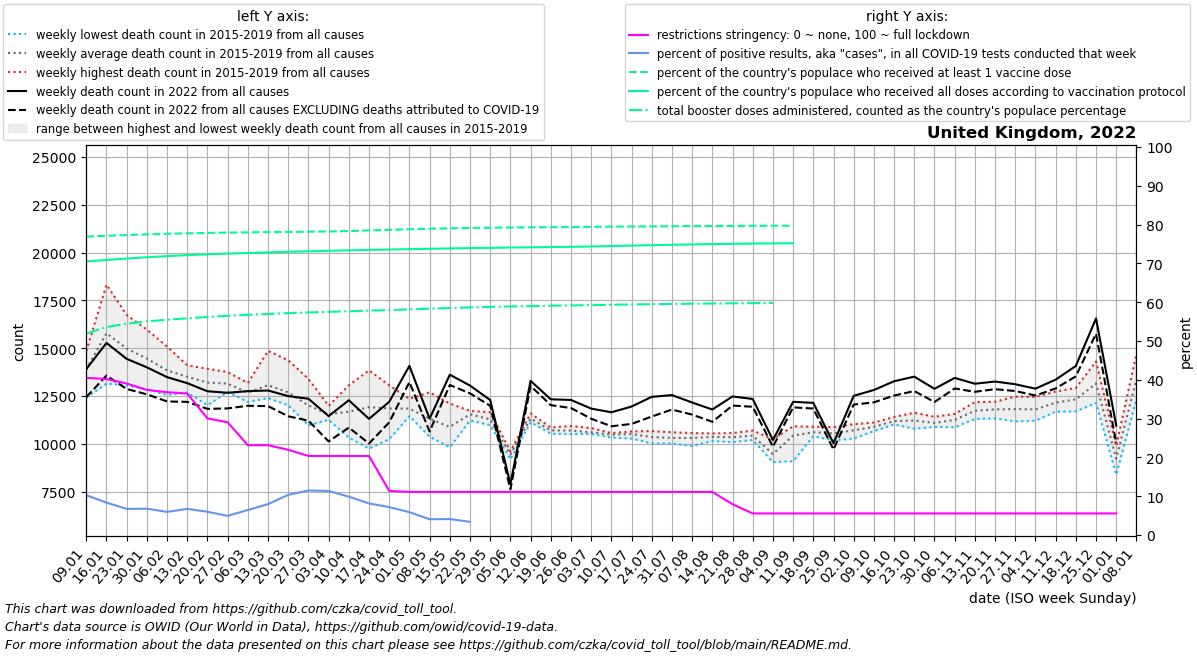

The table this chart was drawn from, first rows:
date, location, time_unit, time, deaths_2010_all_ages, deaths_2011_all_ages, deaths_2012_all_ages, deaths_2013_all_ages, deaths_2014_all_ages, deaths_2015_all_ages, deaths_2016_all_ages, deaths_2017_all_ages, deaths_2018_all_ages, deaths_2019_all_ages, deaths_2020_all_ages, deaths_2021_all_ages, deaths_2022_all_ages, new_deaths, new_cases_smoothed, new_tests_smoothed, positive_test_percent, stringency_index, people_vaccinated, people_fully_vaccinated
2022-01-09, United Kingdom, weekly, 1, , , , , , , 14860, 13608, 14699, 12421, 13767, 20039, 13909, 1465, 1245373, 12180342, 10.25, 40.5, 51897960, 47601941
2022-01-16, United Kingdom, weekly, 2, , , , , , 18317, 13149, 15526, 17429, 14484, 16018, 20035, 15273, 1705, 956244, 11383934, 8.351, 40.2, 52054058, 47845457
2022-01-23, United Kingdom, weekly, 3, , , , , , 16735, 13056, 15230, 16351, 13543, 14723, 20709, 14440, 1574, 652417, 9691239, 6.731, 39.03, 52186437, 48088079
2022-01-30, United Kingdom, weekly, 4, , , , , , 15710, 12853, 14461, 15970, 13282, 13426, 20489, 13998, 1410, 632463, 9311261, 6.792, 37.39, 52298815, 48318861
2022-02-06, United Kingdom, weekly, 5, , , , , , 14559, 12556, 14184, 15084, 12798, 13123, 19160, 13485, 1271, 518639, 8701900, 5.957, 36.8, 52399840, 48520702
2022-02-13, United Kingdom, weekly, 6, , , , , , 13728, 12680, 13794, 14104, 13220, 12532, 17148, 13171, 977.0, 520666, 7733018, 6.744, 36.46, 52480971, 48691784
2022-02-20, United Kingdom, weekly, 7, , , , , , 13510, 12015, 13209, 13924, 13346, 12416, 15583, 12748, 920.0, 383095, 6345616, 5.998, 30.05, 52549459, 48835392
2022-02-27, United Kingdom, weekly, 8, , , , , , 13069, 12716, 13328, 13752, 12876, 12299, 14290, 12667, 815.0, 262194, 5280217, 4.939, 29.05, 52605948, 48953265
2022-03-06, United Kingdom, weekly, 9, , , , , , 13179, 12730, 12815, 12188, 12476, 12333, 13115, 12755, 765.0, 294524, 4571129, 6.448, 23.15, 52654155, 49061636
2022-03-13, United Kingdom, weekly, 10, , , , , , 13003, 12487, 12577, 14857, 12394, 12412, 12471, 12787, 816.0, 377400, 4734577, 7.963, 23.15, 52692662, 49165324
2022-03-20, United Kingdom, weekly, 11, , , , , , 12472, 12480, 12088, 14366, 12017, 12539, 11678, 12495, 1054, 534224, 5157164, 10.35, 21.96, 52727892, 49270236
2022-03-27, United Kingdom, weekly, 12, , , , , , 12026, 10970, 11832, 13397, 11794, 12113, 11449, 12358, 1150, 603021, 5251603, 11.48, 20.37, 52763111, 49357177
2022-04-03, United Kingdom, weekly, 13, , , , , , 11985, 11733, 11453, 11308, 11259, 12508, 9461, 11450, 1324, 546628, 4818799, 11.35, 20.37, 52805372, 49441125
2022-04-10, United Kingdom, weekly, 14, , , , , , 10321, 13059, 11304, 12269, 11442, 18565, 10401, 12278, 1428, 375262, 3786656, 9.882, 20.37, 52877665, 49521840
2022-04-17, United Kingdom, weekly, 15, , , , , , 11572, 12753, 9756, 13841, 11661, 20929, 10474, 11305, 1287, 233768, 2862295, 8.13, 20.37, 52994376, 49601214
2022-04-24, United Kingdom, weekly, 16, , , , , , 13058, 12310, 10993, 12639, 10240, 24691, 11358, 12196, 1074, 169256, 2354068, 7.198, 11.37, 53093147, 49663132
2022-05-01, United Kingdom, weekly, 17, , , , , , 12020, 11792, 12354, 11595, 11452, 24303, 11023, 14074, 845.0, 130732, 2198348, 5.891, 11.11, 53196865, 49733337
2022-05-08, United Kingdom, weekly, 18, , , , , , 11559, 10396, 10371, 11535, 12693, 20058, 9210, 11315, 670.0, 74562, 1836280, 4.067, 11.11, 53278162, 49791154
2022-05-15, United Kingdom, weekly, 19, , , , , , 10137, 11997, 12110, 9820, 10359, 14428, 11566, 13614, 539.0, 73749, 1787703, 4.115, 11.11, 53349206, 49852993
2022-05-22, United Kingdom, weekly, 20, , , , , , 11692, 11221, 11716, 11386, 11717, 16390, 11221, 13046, 409.0, 60120, 1032370, 3.399, 11.11, 53409653, 49903930
2022-05-29, United Kingdom, weekly, 21, , , , , , 11323, 11011, 11423, 10973, 11652, 13839, 10991, 12289, 299.0, 50717, , , 11.11, 53453051, 49957818
2022-06-05, United Kingdom, weekly, 22, , , , , , 9513, 9189, 9601, 9395, 9531, 11268, 9115, 7893, 269.0, 31105, , , 11.11, 53494512, 50012760
2022-06-12, United Kingdom, weekly, 23, , , , , , 11590, 11171, 11131, 11257, 11460, 12106, 11619, 13291, 263.0, 63794, , , 11.11, 53522129, 50048509
2022-06-19, United Kingdom, weekly, 24, , , , , , 10856, 10668, 10693, 10533, 10751, 11302, 10826, 12328, 306.0, 83952, , , 11.11, 53553106, 50090167
2022-06-26, United Kingdom, weekly, 25, , , , , , 10625, 10607, 10932, 10511, 10806, 10694, 10064, 12294, 423.0, 112592, , , 11.11, 53583453, 50135154
2022-07-03, United Kingdom, weekly, 26, , , , , , 10516, 10523, 10619, 10528, 10822, 10282, 10175, 11841, 528.0, 142206, , , 11.11, 53615755, 50193423
2022-07-10, United Kingdom, weekly, 27, , , , , , 10539, 10411, 10563, 10564, 10325, 10412, 11137, 11649, 731.0, 137065, , , 11.11, 53643739, 50268119
2022-07-17, United Kingdom, weekly, 28, , , , , , 10277, 10646, 10641, 10467, 10511, 9942, 11055, 11948, 908.0, 177204, , , 11.11, 53668128, 50344956
2022-07-24, United Kingdom, weekly, 29, , , , , , 10022, 10666, 10422, 10349, 10323, 10096, 11176, 12456, 1029, 152876, , , 11.11, 53689224, 50417890
2022-07-31, United Kingdom, weekly, 30, , , , , , 10019, 10604, 10147, 10355, 10422, 10160, 11583, 12547, 756.0, 104985, , , 11.11, 53713761, 50495020
2022-08-07, United Kingdom, weekly, 31, , , , , , 9891, 10427, 10236, 10408, 10563, 10262, 11602, 12159, 631.0, 72275, , , 11.11, 53734470, 50557687
2022-08-14, United Kingdom, weekly, 32, , , , , , 10150, 10426, 10277, 10541, 10405, 10236, 11802, 11794, 642.0, 55496, , , 11.11, 53751076, 50607685
2022-08-21, United Kingdom, weekly, 33, , , , , , 10346, 10312, 10564, 10091, 10403, 10598, 11527, 12477, 477.0, 43380, , , 7.939, 53771465, 50653429
2022-08-28, United Kingdom, weekly, 34, , , , , , 10354, 10633, 10695, 10199, 10275, 10990, 11696, 12343, 406.5, 29753, , , 5.56, 53787727, 50696199
2022-09-04, United Kingdom, weekly, 35, , , , , , 10235, 9223, 9369, 9045, 9477, 10365, 10317, 10202, 360.0, 34407, , , 5.56, 53801747, 50731496
2022-09-11, United Kingdom, weekly, 36, , , , , , 9092, 10677, 10776, 10680, 10918, 9023, 12542, 12196, 290.0, 26963, , , 5.56, 53810201, 50754034
2022-09-18, United Kingdom, weekly, 37, , , , , , 10567, 10399, 10689, 10496, 10891, 11176, 12642, 12141, 297.0, 31618, , , 5.56, , 
2022-09-25, United Kingdom, weekly, 38, , , , , , 10381, 10182, 10873, 10498, 10791, 10796, 12263, 10028, 325.0, 34135, , , 5.56, , 
2022-10-02, United Kingdom, weekly, 39, , , , , , 10819, 10276, 11027, 10458, 10952, 10890, 12145, 12509, 457.0, 44792, , , 5.56, , 
2022-10-09, United Kingdom, weekly, 40, , , , , , 10697, 10665, 11098, 10867, 11112, 11469, 12505, 12814, 647.0, 57483, , , 5.56, , 
2022-10-16, United Kingdom, weekly, 41, , , , , , 11106, 11013, 11353, 11047, 11403, 11374, 12859, 13271, 747.0, 63049, , , 5.56, , 
2022-10-23, United Kingdom, weekly, 42, , , , , , 10793, 11130, 11385, 11176, 11624, 11946, 12944, 13512, 754.0, 59639, , , 5.56, , 
2022-10-30, United Kingdom, weekly, 43, , , , , , 10965, 11047, 11151, 10885, 11413, 12317, 12649, 12874, 688.0, 48863, , , 5.56, , 
2022-11-06, United Kingdom, weekly, 44, , , , , , 10999, 11459, 11362, 10866, 11566, 12517, 13219, 13446, 553.0, 36442, , , 5.56, , 
2022-11-13, United Kingdom, weekly, 45, , , , , , 11301, 11800, 11762, 11587, 12177, 13448, 13791, 13141, 422.0, 27325, , , 5.56, , 
2022-11-20, United Kingdom, weekly, 46, , , , , , 11335, 12202, 11771, 11551, 12145, 13998, 13755, 13256, 400.0, 23747, , , 5.56, , 
2022-11-27, United Kingdom, weekly, 47, , , , , , 11174, 12063, 12092, 11286, 12470, 14291, 13166, 13114, 354.0, 21780, , , 5.56, , 
2022-12-04, United Kingdom, weekly, 48, , , , , , 11212, 11896, 12042, 11388, 12454, 14133, 13370, 12884, 360.0, 23986, , , 5.56, , 
2022-12-11, United Kingdom, weekly, 49, , , , , , 11743, 12732, 12342, 11685, 12272, 13986, 13624, 13355, 460.0, 27863, , , 5.56, , 
2022-12-18, United Kingdom, weekly, 50, , , , , , 11699, 12067, 12923, 12078, 12852, 13942, 14122, 14070, 542.0, 32622, , , 5.56, , 
2022-12-25, United Kingdom, weekly, 51, , , , , , 12133, 13129, 14304, 12647, 13565, 14658, 14697, 16553, 799.0, 41509, , , 5.56, , 
2023-01-01, United Kingdom, weekly, 52, , , , , , 9805, 9334, 9898, 8384, 8727, 13035, 9805, 10953, 914.0, 19732, , , 5.56, , 
2023-01-08, United Kingdom, weekly, 1, , , , , , 12332, 13608, 14699, 12421, 13767, 11580, 13909, , 611.0, 42884, , , , , 
